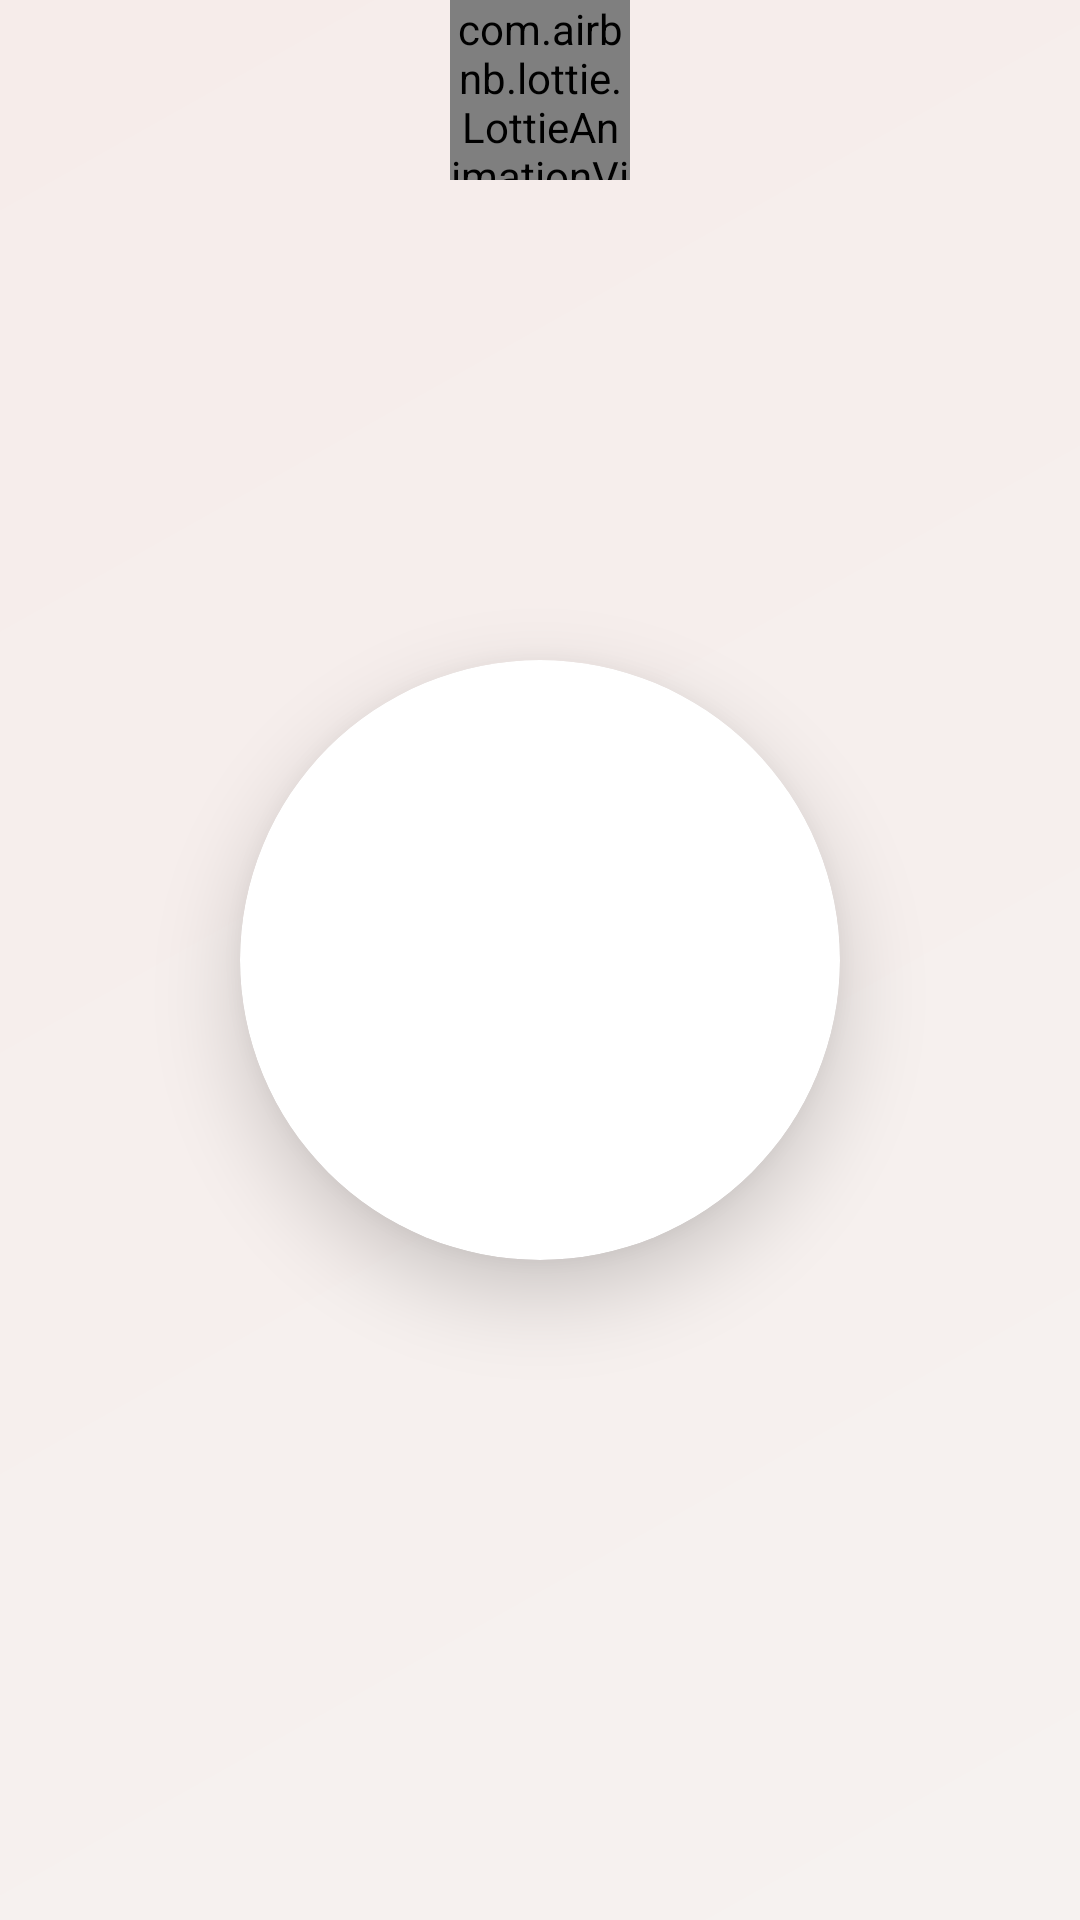

Reconstruct the res/layout file that produces this screen, plus the resources it refers to.
<!-- AndroidManifest.xml: activity theme Theme.AppCompat.Light.NoActionBar -->
<!-- res/layout/activity_splash.xml -->
<?xml version="1.0" encoding="utf-8"?>
<androidx.constraintlayout.widget.ConstraintLayout
    xmlns:android="http://schemas.android.com/apk/res/android"
    xmlns:app="http://schemas.android.com/apk/res-auto"
    android:layout_width="match_parent"
    android:layout_height="match_parent"
    android:background="@color/splash_bg">

    
    <View
        android:layout_width="match_parent"
        android:layout_height="match_parent"
        android:background="@drawable/splash_gradient" />

    
    <androidx.cardview.widget.CardView
        android:layout_width="200dp"
        android:layout_height="200dp"
        app:cardCornerRadius="100dp"
        app:cardElevation="16dp"
        app:cardBackgroundColor="@android:color/white"
        app:layout_constraintBottom_toBottomOf="parent"
        app:layout_constraintLeft_toLeftOf="parent"
        app:layout_constraintRight_toRightOf="parent"
        app:layout_constraintTop_toTopOf="parent">

        <ImageView
            android:id="@+id/splashGif"
            android:layout_width="match_parent"
            android:layout_height="match_parent"
            android:padding="24dp"
            android:scaleType="fitCenter" />

    </androidx.cardview.widget.CardView>

    
    <com.airbnb.lottie.LottieAnimationView
        android:id="@+id/loadingAnimation"
        android:layout_width="60dp"
        android:layout_height="60dp"
        android:layout_marginTop="24dp"
        app:lottie_autoPlay="true"
        app:lottie_loop="true"
        app:lottie_rawRes="@raw/loading_animation"
        app:layout_constraintTop_toBottomOf="@+id/splashGif"
        app:layout_constraintLeft_toLeftOf="parent"
        app:layout_constraintRight_toRightOf="parent" />

</androidx.constraintlayout.widget.ConstraintLayout>
<!-- resources referenced by this layout -->
<resources>
  <color name="splash_bg">#1A73E8</color>
  <!-- drawable splash_gradient (drawable) -->
  <?xml version="1.0" encoding="utf-8"?>
  <shape xmlns:android="http://schemas.android.com/apk/res/android">
      <gradient
          android:angle="135"
          android:startColor="#f6f2f0"
          android:endColor="#f6ecea"
          android:type="linear" />
  </shape>
</resources>
